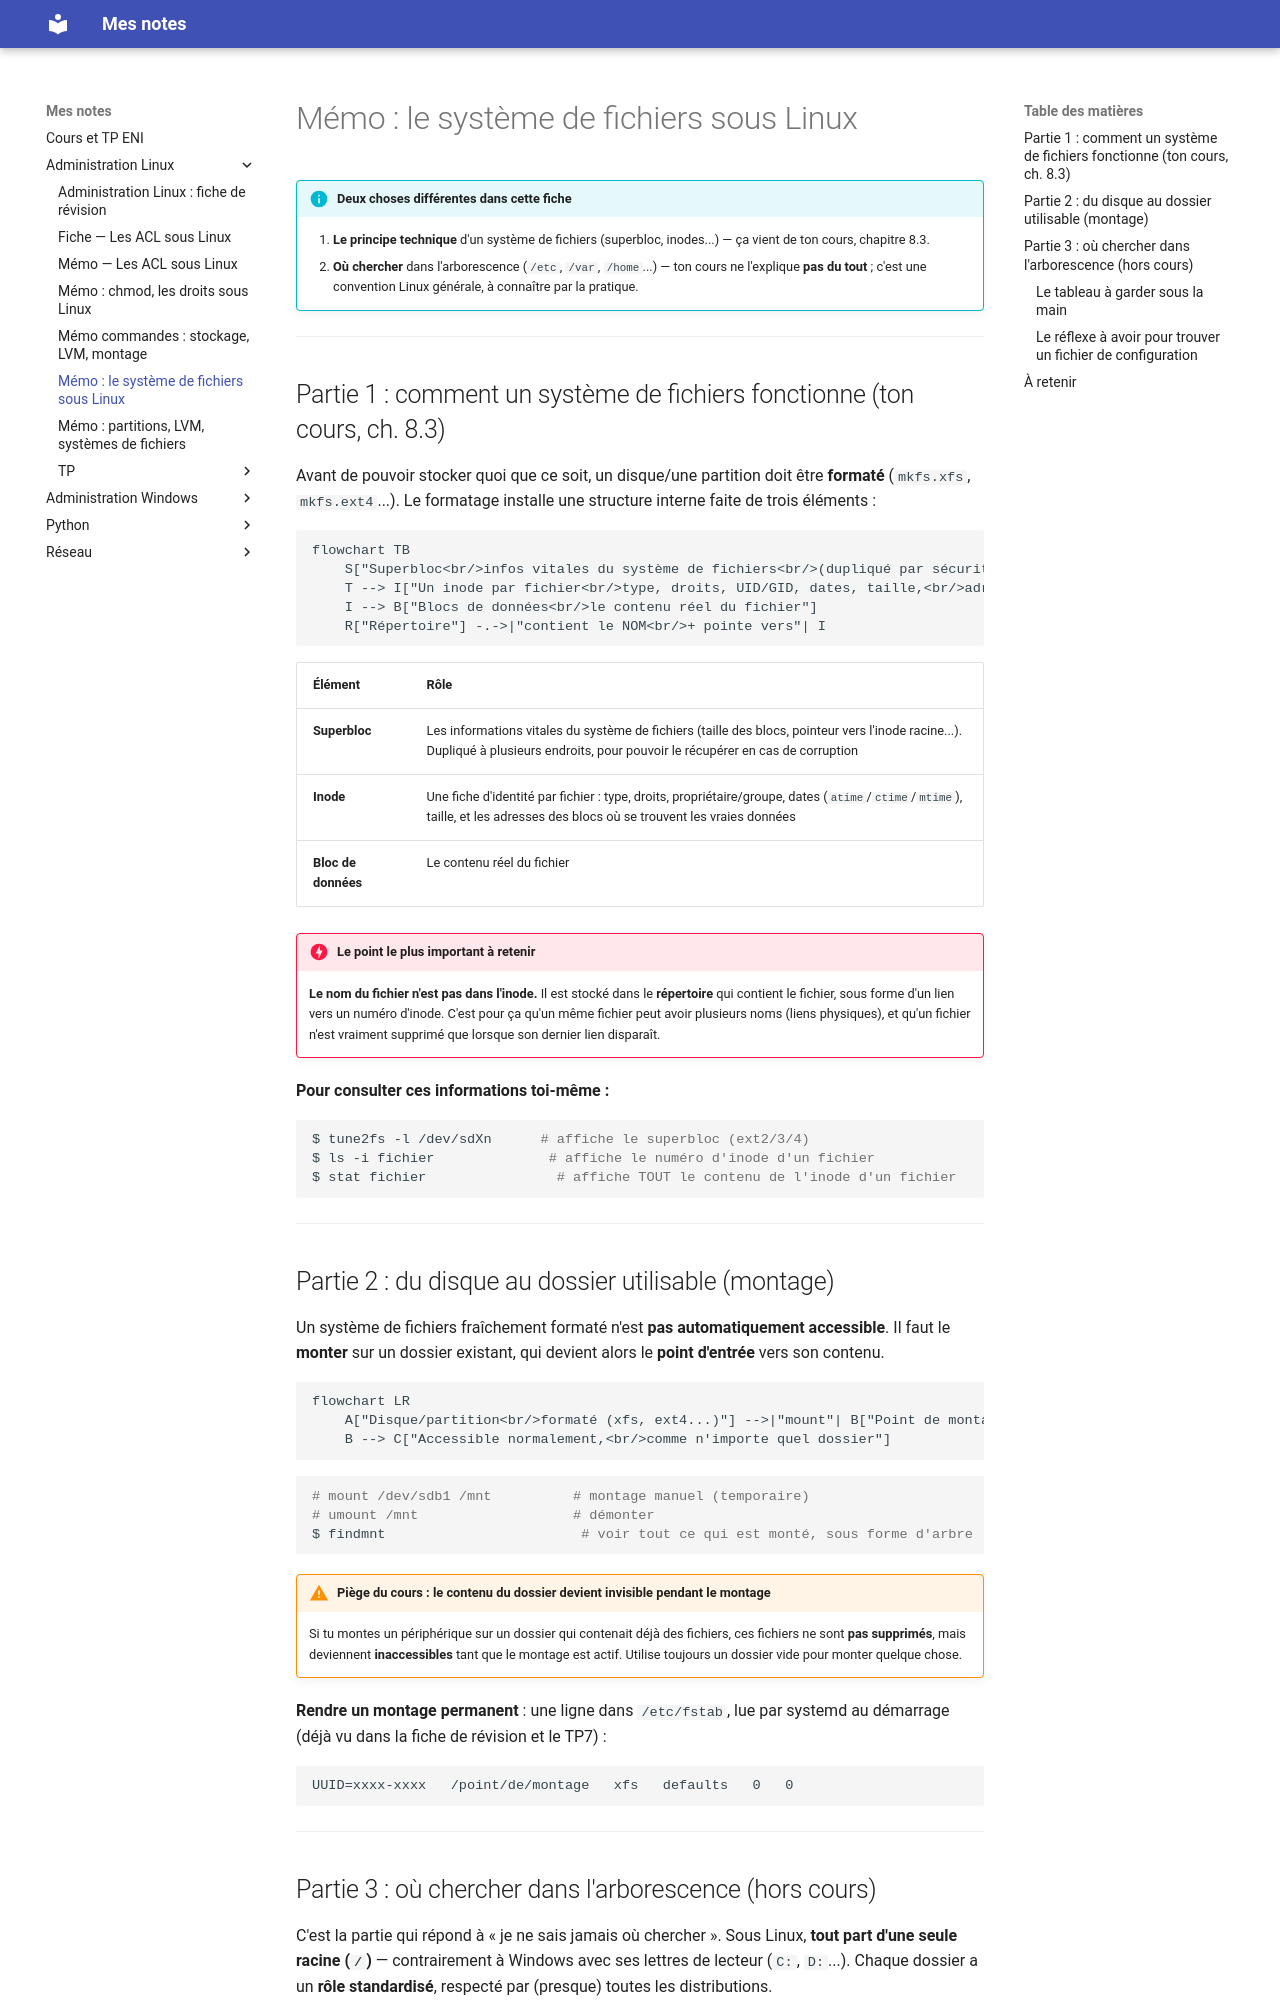

repository: El-Mantequillla/CoursEni · page: Administration Linux/memo-systeme-fichiers/index.html · generator: mkdocs

# Mémo : le système de fichiers sous Linux

!!! info "Deux choses différentes dans cette fiche"
    1. **Le principe technique** d'un système de fichiers (superbloc, inodes...) — ça vient de ton cours, chapitre 8.3.
    2. **Où chercher** dans l'arborescence (`/etc`, `/var`, `/home`...) — ton cours ne l'explique **pas du tout** ; c'est une convention Linux générale, à connaître par la pratique.

---

## Partie 1 : comment un système de fichiers fonctionne (ton cours, ch. 8.3)

Avant de pouvoir stocker quoi que ce soit, un disque/une partition doit être **formaté** (`mkfs.xfs`, `mkfs.ext4`...). Le formatage installe une structure interne faite de trois éléments :

```mermaid
flowchart TB
    S["Superbloc<br/>infos vitales du système de fichiers<br/>(dupliqué par sécurité)"] --> T["Table des inodes"]
    T --> I["Un inode par fichier<br/>type, droits, UID/GID, dates, taille,<br/>adresses des blocs de données"]
    I --> B["Blocs de données<br/>le contenu réel du fichier"]
    R["Répertoire"] -.->|"contient le NOM<br/>+ pointe vers"| I
```

| Élément | Rôle |
|---|---|
| **Superbloc** | Les informations vitales du système de fichiers (taille des blocs, pointeur vers l'inode racine...). Dupliqué à plusieurs endroits, pour pouvoir le récupérer en cas de corruption |
| **Inode** | Une fiche d'identité par fichier : type, droits, propriétaire/groupe, dates (`atime`/`ctime`/`mtime`), taille, et les adresses des blocs où se trouvent les vraies données |
| **Bloc de données** | Le contenu réel du fichier |

!!! danger "Le point le plus important à retenir"
    **Le nom du fichier n'est pas dans l'inode.** Il est stocké dans le **répertoire** qui contient le fichier, sous forme d'un lien vers un numéro d'inode. C'est pour ça qu'un même fichier peut avoir plusieurs noms (liens physiques), et qu'un fichier n'est vraiment supprimé que lorsque son dernier lien disparaît.

**Pour consulter ces informations toi-même :**

```bash
$ tune2fs -l /dev/sdXn      # affiche le superbloc (ext2/3/4)
$ ls -i fichier              # affiche le numéro d'inode d'un fichier
$ stat fichier                # affiche TOUT le contenu de l'inode d'un fichier
```

---

## Partie 2 : du disque au dossier utilisable (montage)

Un système de fichiers fraîchement formaté n'est **pas automatiquement accessible**. Il faut le **monter** sur un dossier existant, qui devient alors le **point d'entrée** vers son contenu.

```mermaid
flowchart LR
    A["Disque/partition<br/>formaté (xfs, ext4...)"] -->|"mount"| B["Point de montage<br/>(un dossier)"]
    B --> C["Accessible normalement,<br/>comme n'importe quel dossier"]
```

```bash
# mount /dev/sdb1 /mnt          # montage manuel (temporaire)
# umount /mnt                   # démonter
$ findmnt                        # voir tout ce qui est monté, sous forme d'arbre
```

!!! warning "Piège du cours : le contenu du dossier devient invisible pendant le montage"
    Si tu montes un périphérique sur un dossier qui contenait déjà des fichiers, ces fichiers ne sont **pas supprimés**, mais deviennent **inaccessibles** tant que le montage est actif. Utilise toujours un dossier vide pour monter quelque chose.

**Rendre un montage permanent** : une ligne dans `/etc/fstab`, lue par systemd au démarrage (déjà vu dans la fiche de révision et le TP7) :

```text
UUID=xxxx-xxxx   /point/de/montage   xfs   defaults   0   0
```

---
